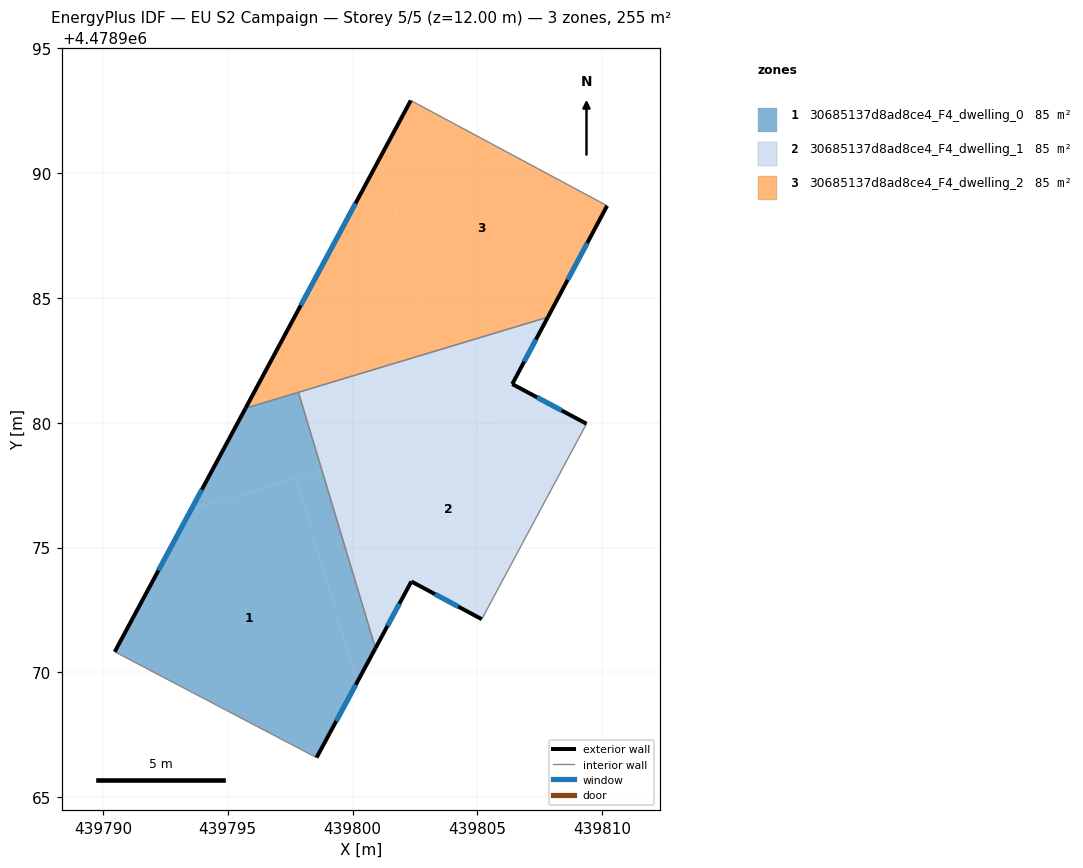
=== STOREY PLAN SPEC (per zone: floor XY polygon, exterior-wall plan segments, windows/doors) ===
zone 1: 30685137d8ad8ce4_F4_dwelling_0  (85.0 m²)
  floor: (439798.56, 4478966.59) (439800.18, 4478969.61) (439797.73, 4478977.78) (439793.53, 4478976.51) (439790.48, 4478970.83)
  floor: (439798.77, 4478978.09) (439797.83, 4478981.21) (439795.71, 4478980.58) (439793.53, 4478976.51)
  floor: (439800.18, 4478969.61) (439800.92, 4478970.97) (439798.77, 4478978.09) (439797.73, 4478977.78)
  exterior wall: (439790.48, 4478970.83) – (439795.71, 4478980.58)  [11.1 m]
    window: (439792.23, 4478974.09) – (439793.96, 4478977.32)  [3.6 m²]
  exterior wall: (439800.92, 4478970.97) – (439798.56, 4478966.59)  [5.0 m]
    window: (439800.13, 4478969.51) – (439799.35, 4478968.05)  [1.6 m²]
  interior walls: 3
zone 2: 30685137d8ad8ce4_F4_dwelling_1  (85.0 m²)
  floor: (439805.17, 4478972.13) (439809.37, 4478979.96) (439807.78, 4478980.80) (439798.77, 4478978.09) (439800.92, 4478970.97) (439802.35, 4478973.64)
  floor: (439804.34, 4478979.77) (439803.40, 4478982.89) (439797.83, 4478981.21) (439798.77, 4478978.09)
  floor: (439807.78, 4478980.80) (439806.39, 4478981.54) (439807.82, 4478984.22) (439803.40, 4478982.89) (439804.34, 4478979.77)
  exterior wall: (439805.17, 4478972.13) – (439802.35, 4478973.64)  [3.2 m]
    window: (439804.23, 4478972.63) – (439803.30, 4478973.14)  [1.1 m²]
  exterior wall: (439802.35, 4478973.64) – (439800.92, 4478970.97)  [3.0 m]
    window: (439801.87, 4478972.75) – (439801.40, 4478971.86)  [1.0 m²]
  exterior wall: (439807.82, 4478984.22) – (439806.39, 4478981.54)  [3.0 m]
    window: (439807.34, 4478983.33) – (439806.87, 4478982.44)  [1.0 m²]
  exterior wall: (439806.39, 4478981.54) – (439809.37, 4478979.96)  [3.4 m]
    window: (439807.39, 4478981.01) – (439808.37, 4478980.49)  [1.1 m²]
  interior walls: 3
zone 3: 30685137d8ad8ce4_F4_dwelling_2  (85.0 m²)
  floor: (439807.82, 4478984.22) (439810.19, 4478988.68) (439802.33, 4478992.90) (439801.09, 4478990.58) (439803.40, 4478982.89)
  floor: (439803.40, 4478982.89) (439801.09, 4478990.58) (439795.71, 4478980.58)
  exterior wall: (439810.19, 4478988.68) – (439807.82, 4478984.22)  [5.1 m]
    window: (439809.40, 4478987.19) – (439808.61, 4478985.72)  [1.7 m²]
  exterior wall: (439795.71, 4478980.58) – (439802.33, 4478992.90)  [14.0 m]
    window: (439797.93, 4478984.70) – (439800.12, 4478988.78)  [4.6 m²]
  interior walls: 3

=== DERIVED (storey summary) ===
Building: EU S2 Campaign
Storey: 5 of 5  (floor level z = 12.00 m)
Storey gross floor area: 255.1 m²
Zones on this storey: 3
  - 30685137d8ad8ce4_F4_dwelling_0: floor 85.0 m²; exterior wall 16.0 m (48.1 m²); 2 window(s) 5.3 m²; WWR 11.0%
  - 30685137d8ad8ce4_F4_dwelling_1: floor 85.0 m²; exterior wall 12.6 m (37.9 m²); 4 window(s) 4.2 m²; WWR 11.0%
  - 30685137d8ad8ce4_F4_dwelling_2: floor 85.0 m²; exterior wall 19.0 m (57.1 m²); 2 window(s) 6.3 m²; WWR 11.0%
Zone adjacency (shared interzone walls):
  - 30685137d8ad8ce4_F4_dwelling_0 ↔ 30685137d8ad8ce4_F4_dwelling_1
  - 30685137d8ad8ce4_F4_dwelling_0 ↔ 30685137d8ad8ce4_F4_dwelling_2
  - 30685137d8ad8ce4_F4_dwelling_1 ↔ 30685137d8ad8ce4_F4_dwelling_2